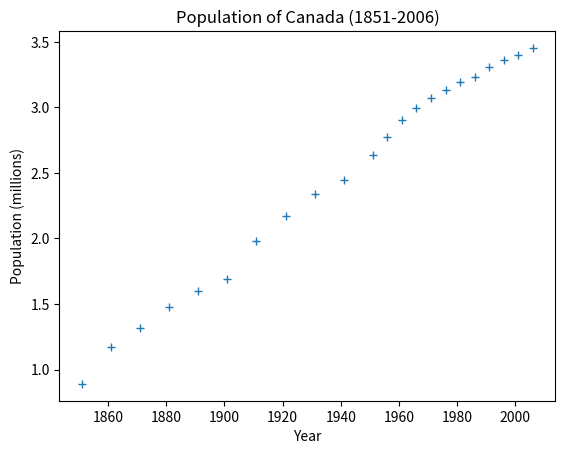

This figure's Python source:
import numpy as np
import matplotlib.pyplot as plt

# Data
years = (1851, 1861, 1871, 1881, 1891, 1901, 1911, 1921, 1931, 1941, 1951, 1956, 1961, 1966, 1971, 1976, 1981, 1986, 1991, 1996, 2001, 2006)
population = (2.436297, 3.229633, 3.737257, 4.381256, 4.932206, 5.418663, 7.221662, 8.800429, 10.376379, 11.506655, 14.009429, 16.080791, 18.238247, 20.014880, 21.568305, 22.992595, 24.343177, 25.309330, 27.296856, 28.846758, 30.007094, 31.612897)

# Plot
fig, ax = plt.subplots()
ax.plot(years, np.log(population), marker='+', linestyle='')
ax.set_title('Population of Canada (1851-2006)')
ax.set_xlabel('Year')
ax.set_ylabel('Population (millions)')
plt.show()